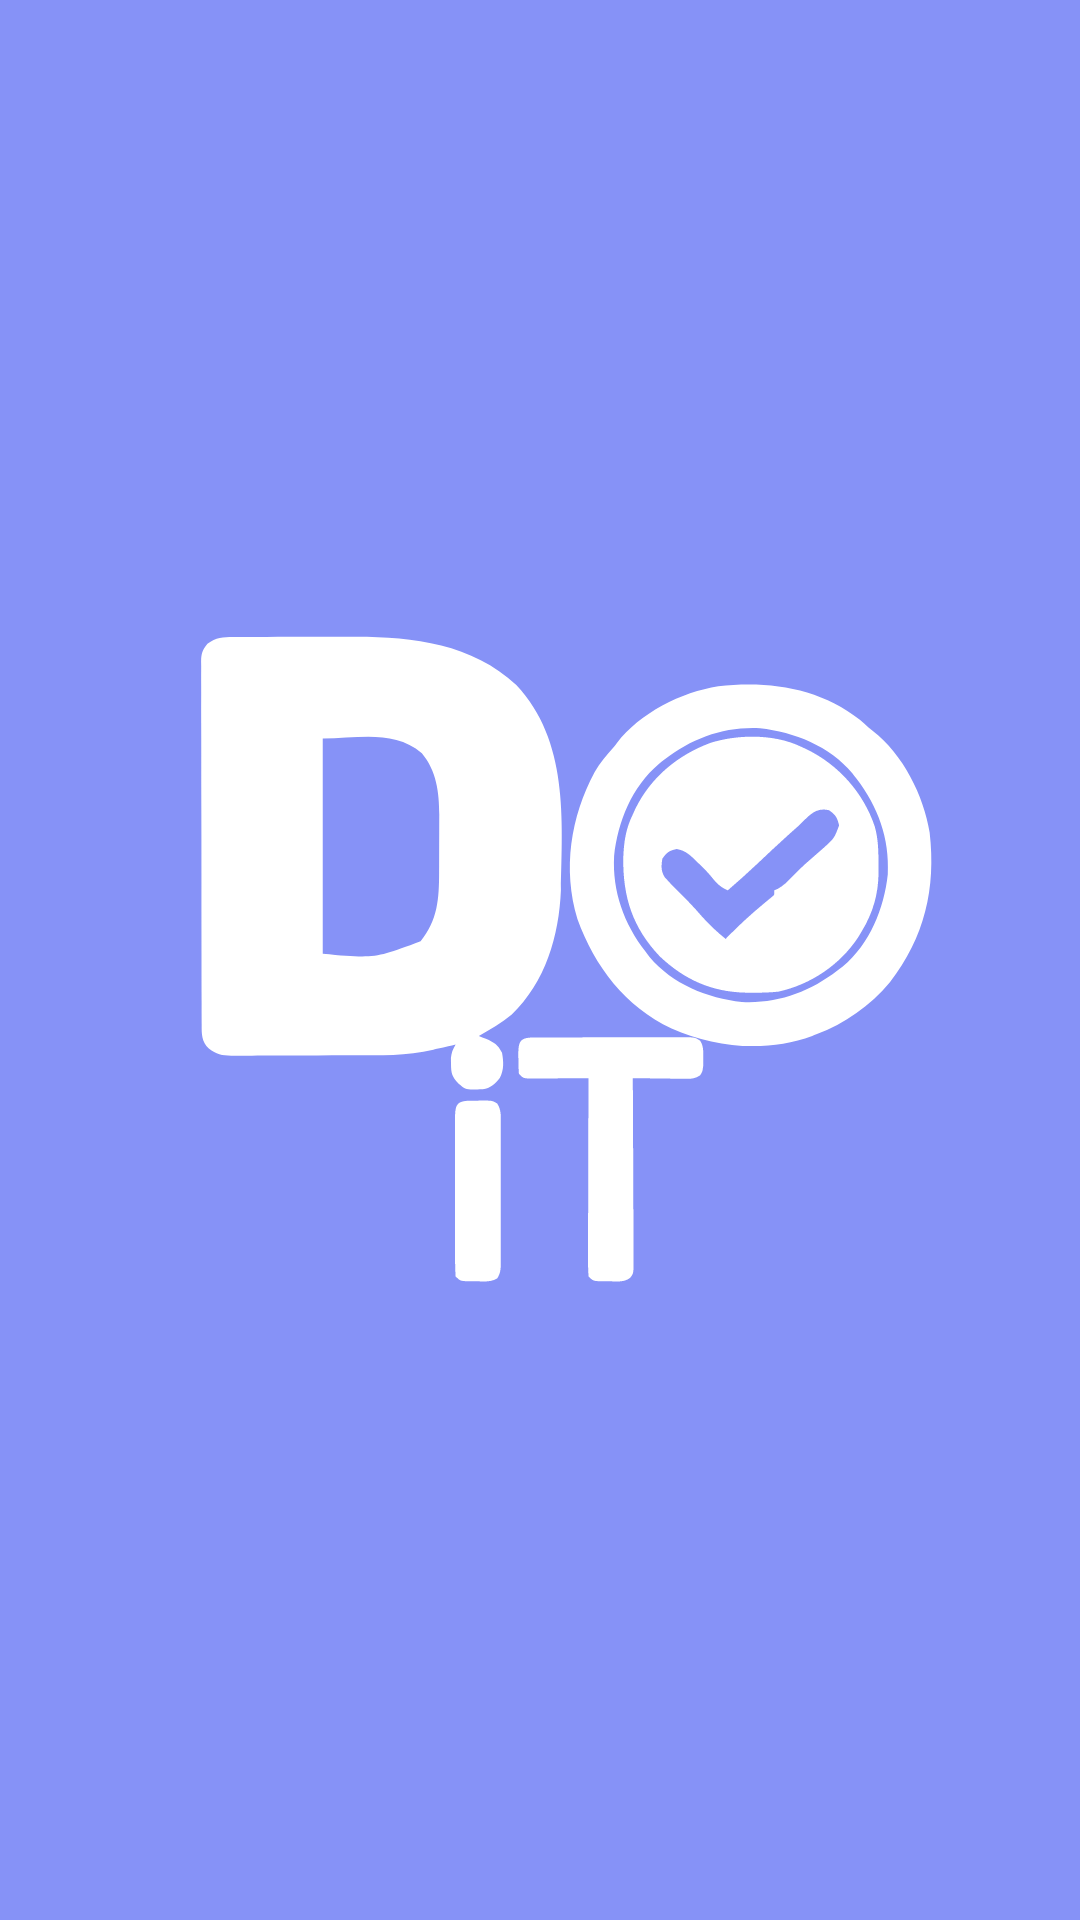

The Android layout XML behind this screen, and the referenced resources:
<!-- AndroidManifest.xml: application theme Theme.DoiTApp -->
<!-- res/layout/activity_splash_screen.xml -->
<?xml version="1.0" encoding="utf-8"?>
<androidx.constraintlayout.motion.widget.MotionLayout xmlns:android="http://schemas.android.com/apk/res/android"
    xmlns:app="http://schemas.android.com/apk/res-auto"
    xmlns:tools="http://schemas.android.com/tools"
    android:id="@+id/motionLayout"
    android:layout_width="match_parent"
    android:layout_height="match_parent"
    app:layoutDescription="@xml/activity_splash_screen_scene"
    tools:context=".ui.Activities.SplashScreen">

    <androidx.constraintlayout.widget.ConstraintLayout
        android:id="@+id/backgroundLayout"
        android:layout_width="@dimen/_150sdp"
        android:layout_height="@dimen/_150sdp"
        android:background="@drawable/splash_screen_background"
        app:layout_constraintBottom_toBottomOf="parent"
        app:layout_constraintEnd_toEndOf="parent"
        app:layout_constraintStart_toStartOf="parent"
        app:layout_constraintTop_toTopOf="parent" />

    <ImageView
        android:id="@+id/lavender_logo"
        android:layout_width="@dimen/_150sdp"
        android:layout_height="@dimen/_150sdp"
        android:src="@drawable/doit_logo"
        app:layout_constraintBottom_toBottomOf="parent"
        app:layout_constraintEnd_toEndOf="parent"
        app:layout_constraintStart_toStartOf="parent"
        app:layout_constraintTop_toTopOf="parent"
        app:tint="@color/Lavender" />

    <ImageView
        android:id="@+id/white_logo"
        android:layout_width="@dimen/_150sdp"
        android:layout_height="@dimen/_150sdp"
        android:src="@drawable/doit_logo"
        app:layout_constraintBottom_toBottomOf="parent"
        app:layout_constraintEnd_toEndOf="parent"
        app:layout_constraintStart_toStartOf="parent"
        app:layout_constraintTop_toTopOf="parent"
        app:tint="@color/white" />

</androidx.constraintlayout.motion.widget.MotionLayout>
<!-- resources referenced by this layout -->
<resources>
  <color name="Lavender">#8692f7</color>
  <color name="white">#FFFFFFFF</color>
  <!-- drawable doit_logo: vector/xml drawable (drawable, 8579 chars, omitted) -->
  <!-- drawable splash_screen_background (drawable) -->
  <?xml version="1.0" encoding="utf-8"?>
  <shape xmlns:android="http://schemas.android.com/apk/res/android">
      <solid android:color="@color/Lavender" />
      <corners android:radius="500dp" />
  </shape>
  <style name="Theme.DoiTApp" parent="Base.Theme.DoiTApp" />
  <style name="Base.Theme.DoiTApp" parent="Theme.AppCompat.Light.NoActionBar">
          
          
  
      </style>
</resources>
